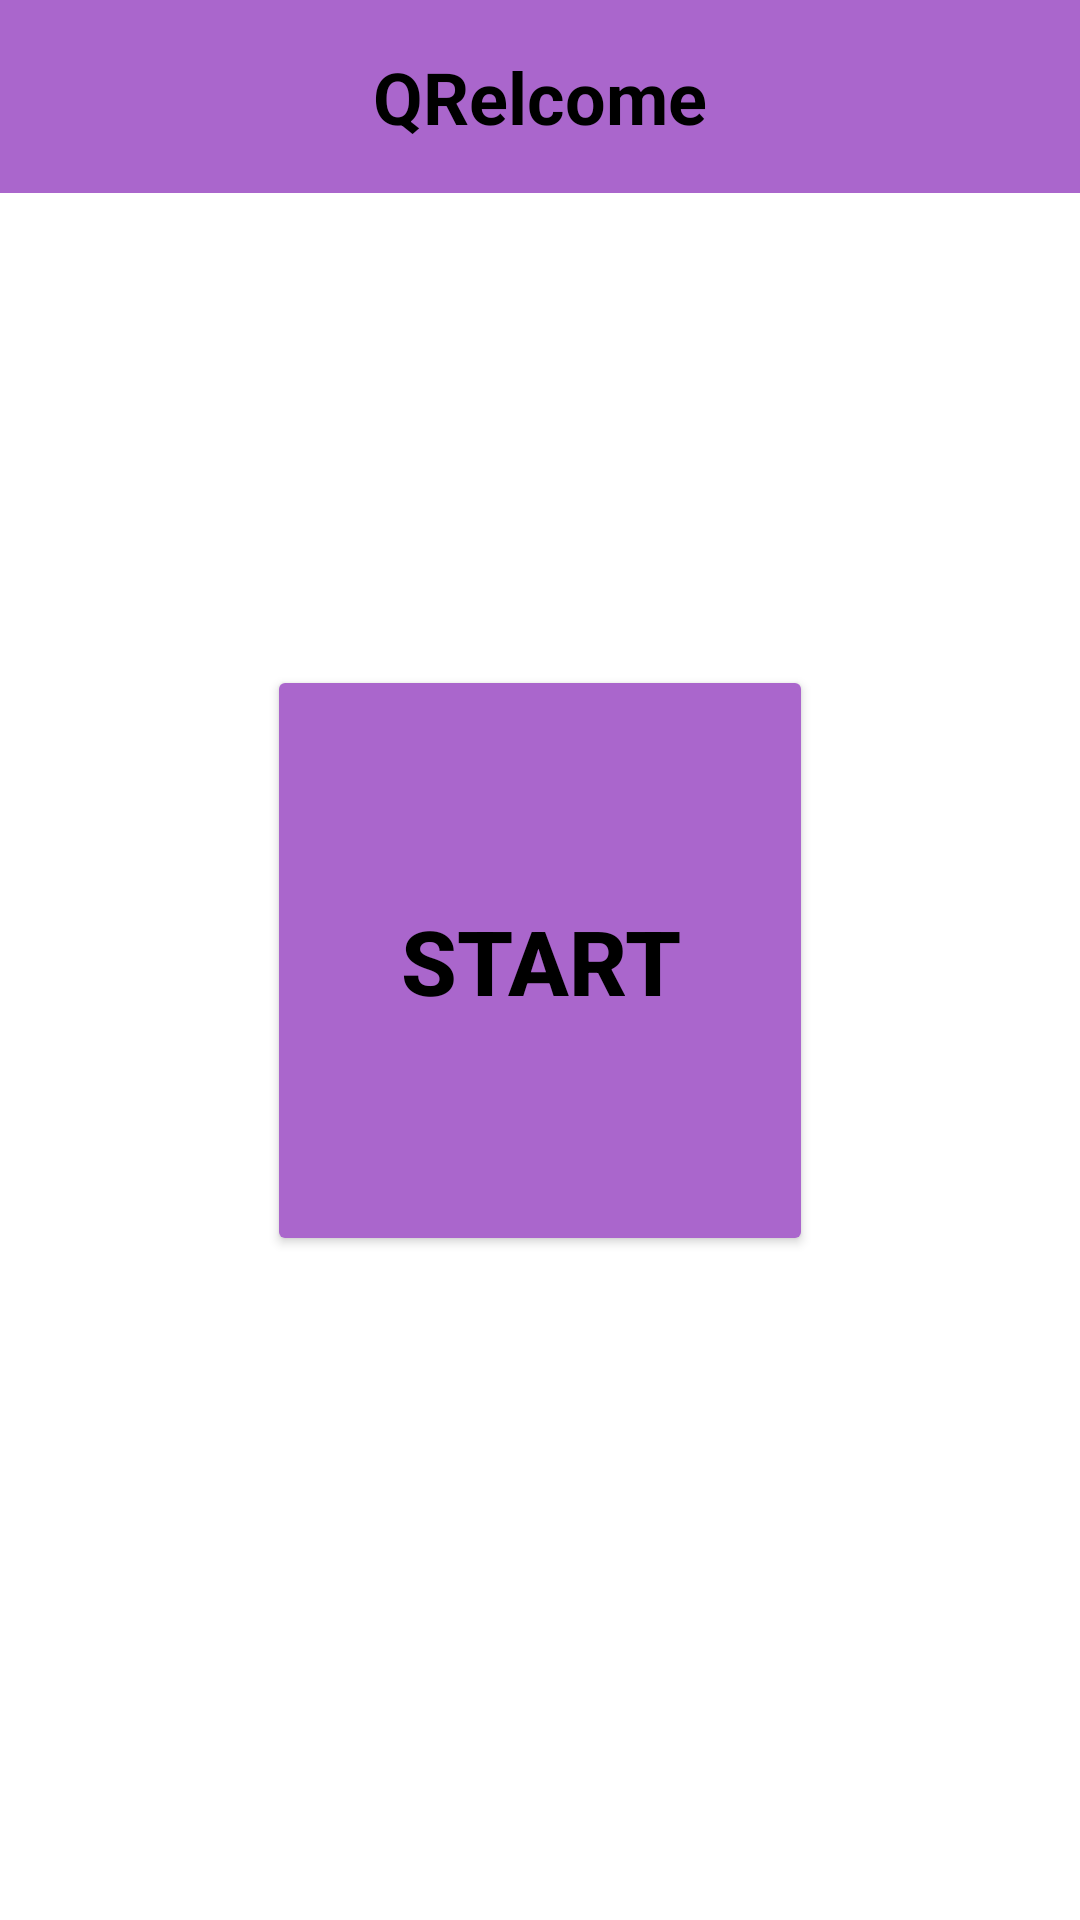

This screen was rendered from an Android layout file. Write that file and the resources it references.
<!-- AndroidManifest.xml: application theme Theme.QRelcome -->
<!-- res/layout/start_screen.xml -->
<?xml version="1.0" encoding="utf-8"?>
<androidx.constraintlayout.widget.ConstraintLayout xmlns:android="http://schemas.android.com/apk/res/android"
    xmlns:app="http://schemas.android.com/apk/res-auto"
    xmlns:tools="http://schemas.android.com/tools"
    android:layout_width="match_parent"
    android:layout_height="match_parent"
    android:background="@color/white"
    tools:context=".MainActivity">

    <androidx.constraintlayout.widget.ConstraintLayout
        android:id="@+id/constraintLayout"
        android:layout_width="match_parent"
        android:layout_height="wrap_content"
        android:background="@android:color/holo_purple"
        android:padding="16dp"
        app:layout_constraintEnd_toEndOf="parent"
        app:layout_constraintStart_toStartOf="parent"
        app:layout_constraintTop_toTopOf="parent">

        <TextView
            android:id="@+id/app_title_text"
            android:layout_width="wrap_content"
            android:layout_height="wrap_content"
            android:layout_centerInParent="true"
            android:layout_centerVertical="true"
            android:text="QRelcome"
            android:textColor="@android:color/black"
            android:textSize="24sp"
            android:textStyle="bold"
            app:layout_constraintBottom_toBottomOf="parent"
            app:layout_constraintEnd_toEndOf="parent"
            app:layout_constraintStart_toStartOf="parent"
            app:layout_constraintTop_toTopOf="parent" />

    </androidx.constraintlayout.widget.ConstraintLayout>

    <Button
        android:id="@+id/button_start"
        android:layout_width="182dp"
        android:layout_height="197dp"
        android:backgroundTint="@android:color/holo_purple"
        android:text="START"
        android:textColor="@color/black"
        android:textSize="30sp"
        android:textStyle="bold"
        app:cornerRadius="0dp"
        app:layout_constraintBottom_toBottomOf="parent"
        app:layout_constraintEnd_toEndOf="parent"
        app:layout_constraintStart_toStartOf="parent"
        app:layout_constraintTop_toTopOf="parent" />
</androidx.constraintlayout.widget.ConstraintLayout>
<!-- resources referenced by this layout -->
<resources>
  <style name="Theme.QRelcome" parent="Base.Theme.QRelcome" />
  <style name="Base.Theme.QRelcome" parent="Theme.Material3.DayNight.NoActionBar">
          
          
      </style>
  <!-- not gathered from this repository: default colours our renderer supplied (Android Studio template values) -->
  <color name="black">#FF000000</color>
  <color name="white">#FFFFFFFF</color>
</resources>
